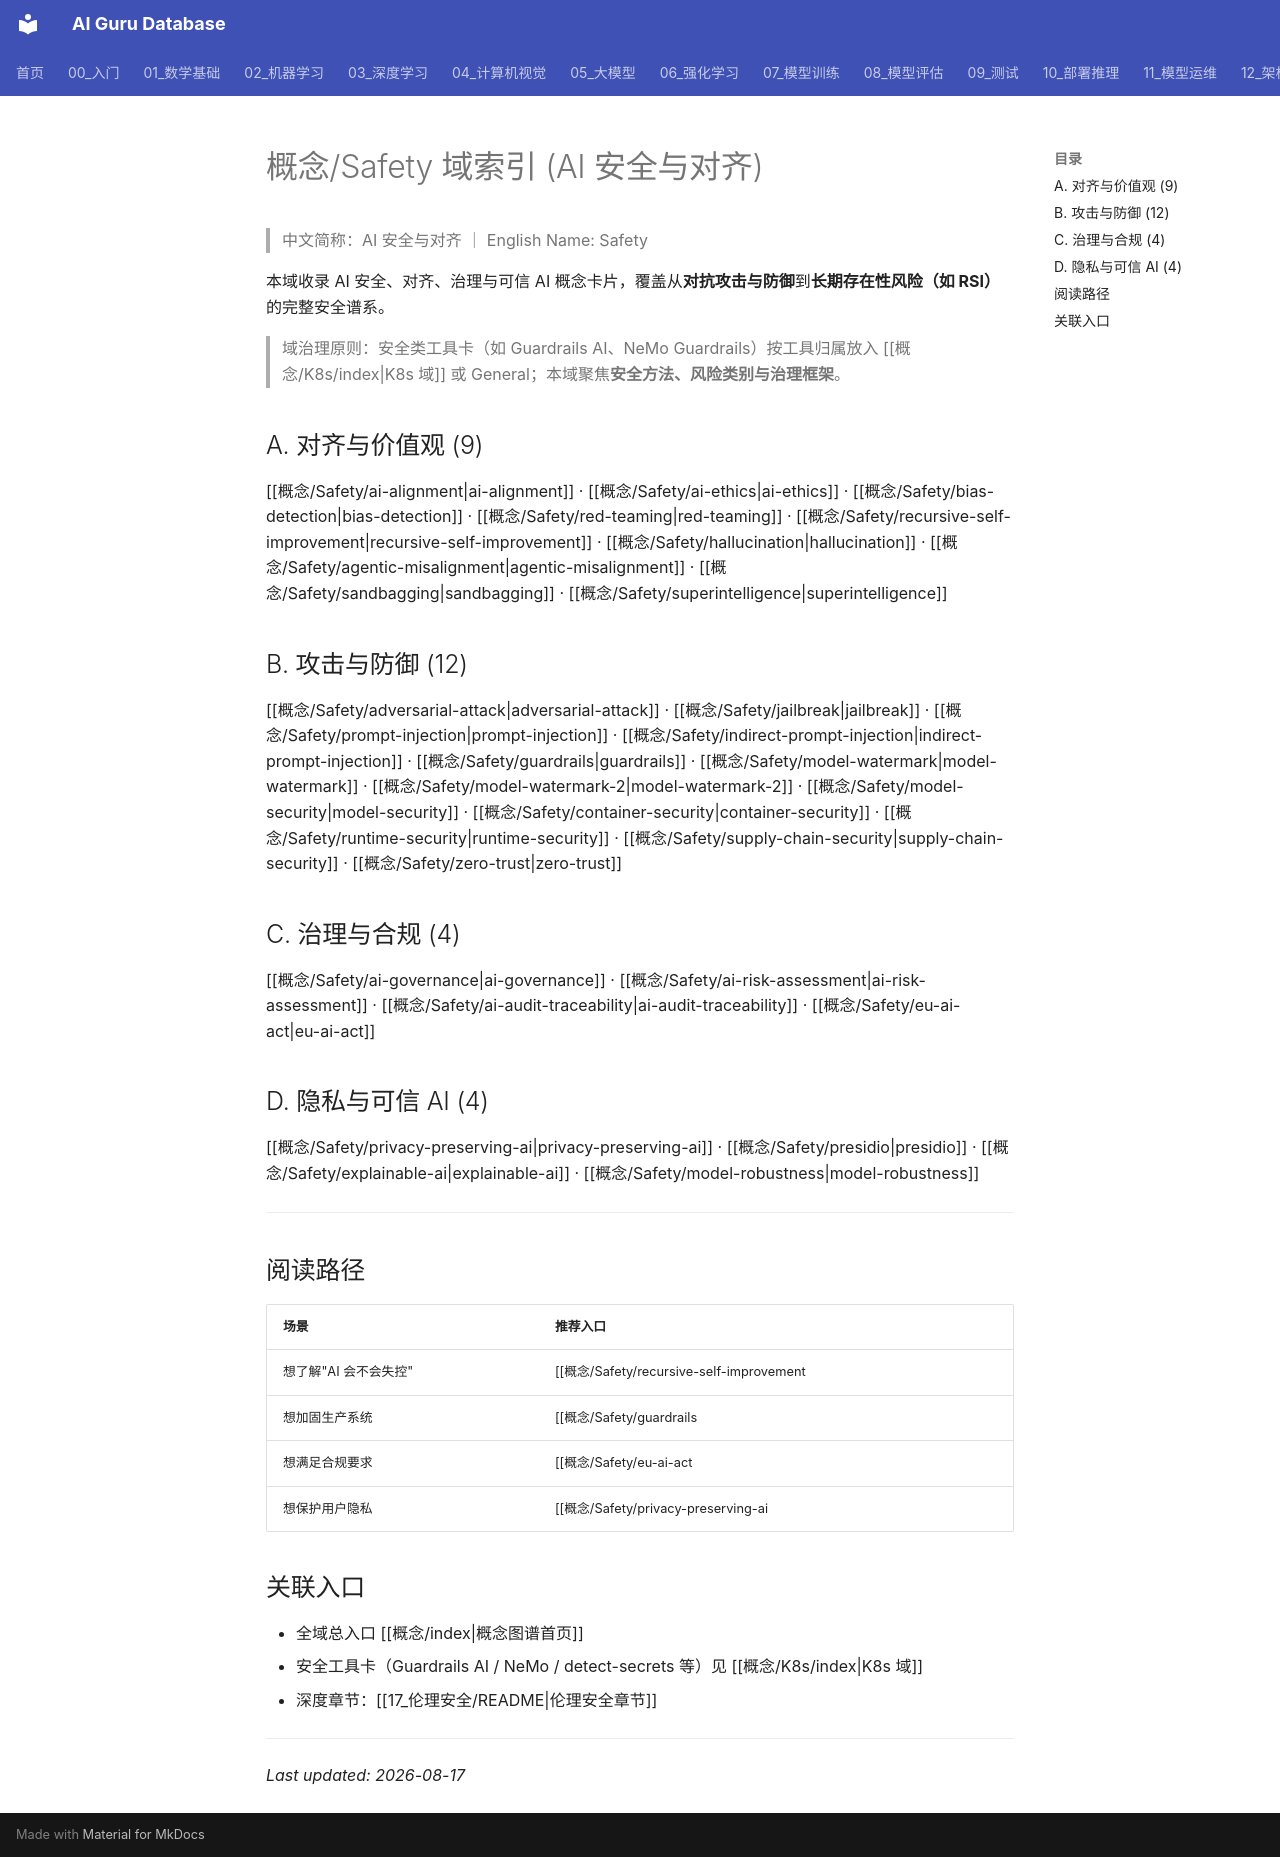

repository: ai-guru-global/ai-guru-database · page: 概念/Safety/index.html · generator: mkdocs

---
title: 概念/Safety 域索引 (AI 安全与对齐)
type: index
created: 2026-08-17
updated: 2026-11-09
sources: []
tags: [concept-index, safety]
name_zh: "AI 安全与对齐"
name_en: "Safety"
---

# 概念/Safety 域索引 (AI 安全与对齐)

> 中文简称：AI 安全与对齐 ｜ English Name: Safety

本域收录 AI 安全、对齐、治理与可信 AI 概念卡片，覆盖从**对抗攻击与防御**到**长期存在性风险（如 RSI）**的完整安全谱系。

> 域治理原则：安全类工具卡（如 Guardrails AI、NeMo Guardrails）按工具归属放入 [[概念/K8s/index|K8s 域]] 或 General；本域聚焦**安全方法、风险类别与治理框架**。

## A. 对齐与价值观 (9)

[[概念/Safety/ai-alignment|ai-alignment]] · [[概念/Safety/ai-ethics|ai-ethics]] · [[概念/Safety/bias-detection|bias-detection]] · [[概念/Safety/red-teaming|red-teaming]] · [[概念/Safety/recursive-self-improvement|recursive-self-improvement]] · [[概念/Safety/hallucination|hallucination]] · [[概念/Safety/agentic-misalignment|agentic-misalignment]] · [[概念/Safety/sandbagging|sandbagging]] · [[概念/Safety/superintelligence|superintelligence]]

## B. 攻击与防御 (12)

[[概念/Safety/adversarial-attack|adversarial-attack]] · [[概念/Safety/jailbreak|jailbreak]] · [[概念/Safety/prompt-injection|prompt-injection]] · [[概念/Safety/indirect-prompt-injection|indirect-prompt-injection]] · [[概念/Safety/guardrails|guardrails]] · [[概念/Safety/model-watermark|model-watermark]] · [[概念/Safety/model-watermark-2|model-watermark-2]] · [[概念/Safety/model-security|model-security]] · [[概念/Safety/container-security|container-security]] · [[概念/Safety/runtime-security|runtime-security]] · [[概念/Safety/supply-chain-security|supply-chain-security]] · [[概念/Safety/zero-trust|zero-trust]]

## C. 治理与合规 (4)

[[概念/Safety/ai-governance|ai-governance]] · [[概念/Safety/ai-risk-assessment|ai-risk-assessment]] · [[概念/Safety/ai-audit-traceability|ai-audit-traceability]] · [[概念/Safety/eu-ai-act|eu-ai-act]]

## D. 隐私与可信 AI (4)

[[概念/Safety/privacy-preserving-ai|privacy-preserving-ai]] · [[概念/Safety/presidio|presidio]] · [[概念/Safety/explainable-ai|explainable-ai]] · [[概念/Safety/model-robustness|model-robustness]]

---

## 阅读路径

| 场景 | 推荐入口 |
|------|----------|
| 想了解"AI 会不会失控" | [[概念/Safety/recursive-self-improvement|RSI]] → [[概念/Safety/ai-alignment|AI 对齐]] |
| 想加固生产系统 | [[概念/Safety/guardrails|护栏]] → [[概念/Safety/red-teaming|红队测试]] → [[概念/Safety/prompt-injection|Prompt 注入]] |
| 想满足合规要求 | [[概念/Safety/eu-ai-act|EU AI Act]] → [[概念/Safety/ai-governance|AI 治理]] → [[概念/Safety/ai-audit-traceability|审计]] |
| 想保护用户隐私 | [[概念/Safety/privacy-preserving-ai|隐私保护 AI]] → [[概念/Safety/presidio|Presidio]] |

## 关联入口

- 全域总入口 [[概念/index|概念图谱首页]]
- 安全工具卡（Guardrails AI / NeMo / detect-secrets 等）见 [[概念/K8s/index|K8s 域]]
- 深度章节：[[17_伦理安全/README|伦理安全章节]]

---

*Last updated: 2026-08-17*
